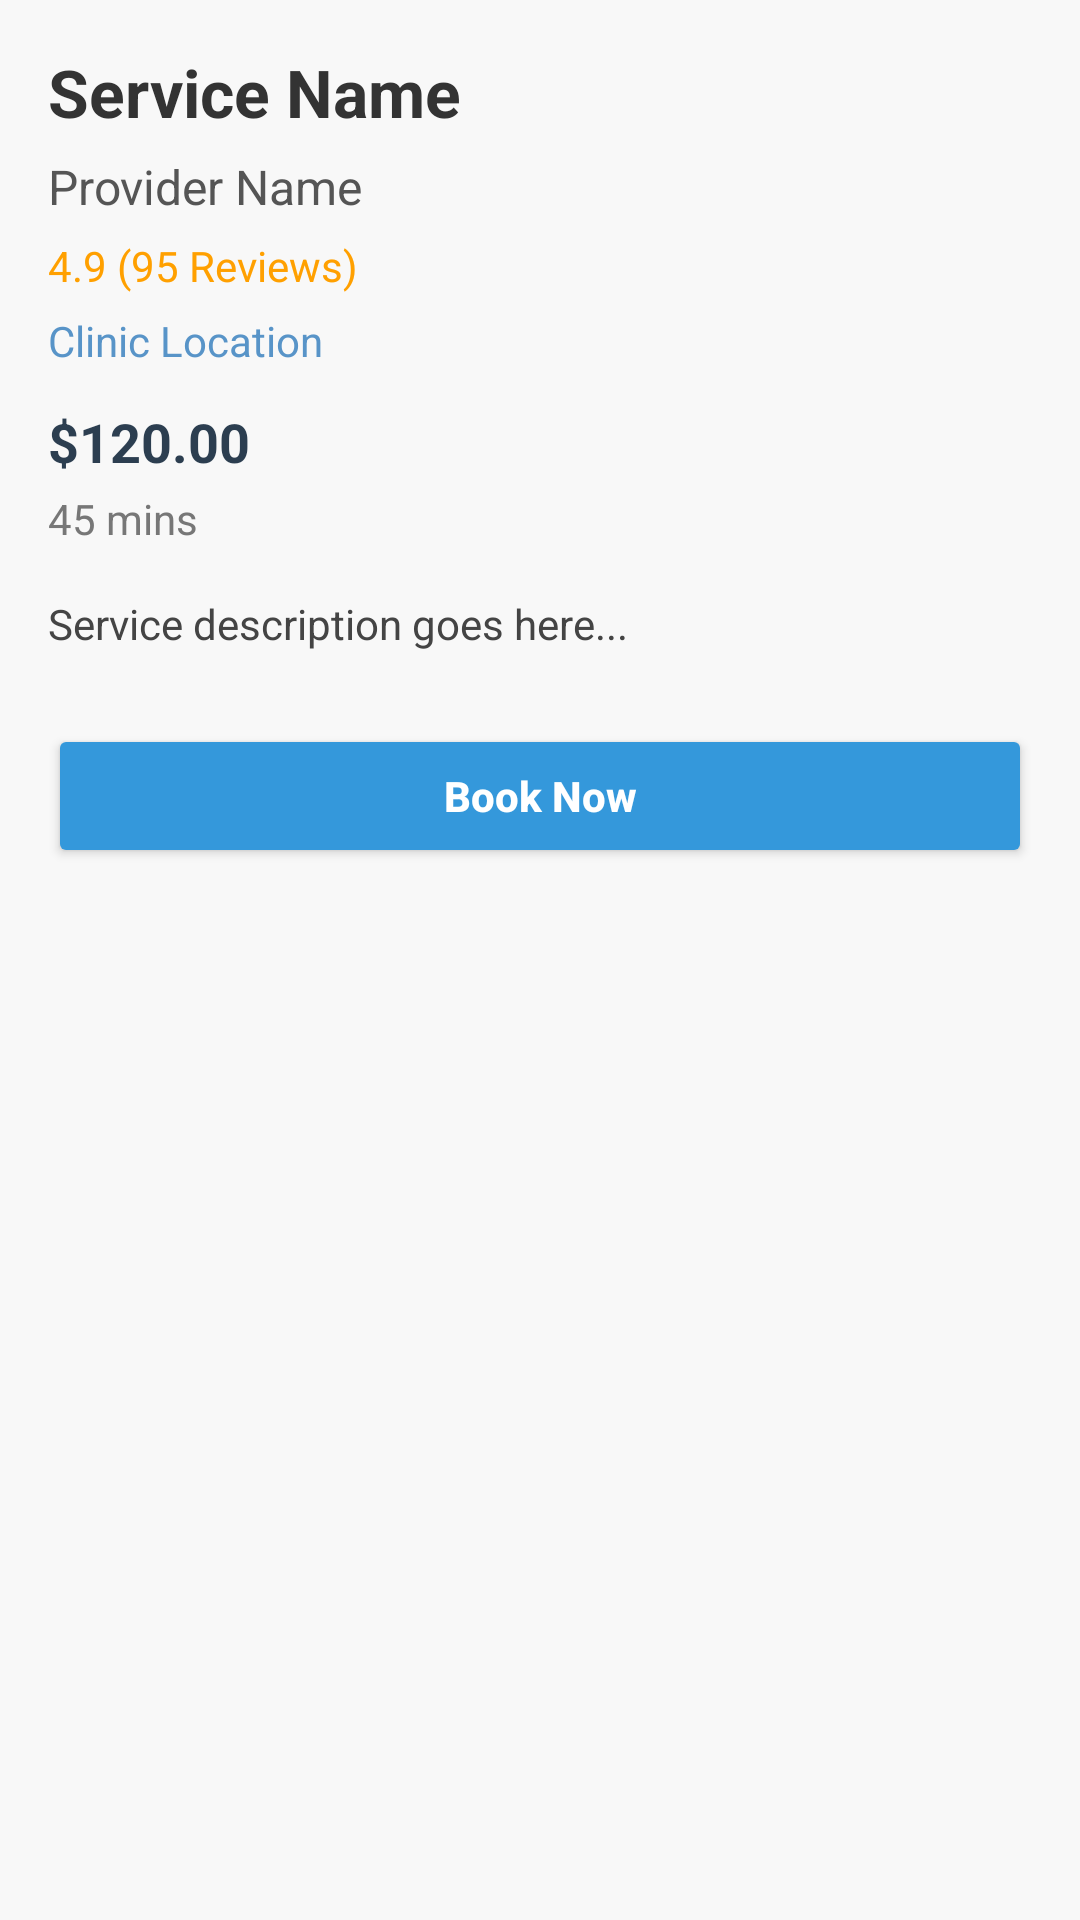

Reconstruct the res/layout file that produces this screen, plus the resources it refers to.
<!-- AndroidManifest.xml: application theme AppTheme -->
<!-- res/layout/activity_service_details.xml -->
<?xml version="1.0" encoding="utf-8"?>
<ScrollView xmlns:android="http://schemas.android.com/apk/res/android"
    android:layout_width="match_parent"
    android:layout_height="match_parent"
    android:background="#F8F8F8">

    <LinearLayout
        android:layout_width="match_parent"
        android:layout_height="wrap_content"
        android:orientation="vertical"
        android:padding="16dp">

        <TextView
            android:id="@+id/service_name"
            android:layout_width="wrap_content"
            android:layout_height="wrap_content"
            android:text="Service Name"
            android:textStyle="bold"
            android:textSize="22sp"
            android:textColor="#333333" />

        <TextView
            android:id="@+id/service_provider"
            android:layout_width="wrap_content"
            android:layout_height="wrap_content"
            android:text="Provider Name"
            android:textSize="16sp"
            android:textColor="#555555"
            android:layout_marginTop="6dp" />

        <TextView
            android:id="@+id/service_rating"
            android:layout_width="wrap_content"
            android:layout_height="wrap_content"
            android:text="4.9 (95 Reviews)"
            android:textSize="14sp"
            android:textColor="#FFA000"
            android:layout_marginTop="6dp" />

        <TextView
            android:id="@+id/service_location"
            android:layout_width="wrap_content"
            android:layout_height="wrap_content"
            android:text="Clinic Location"
            android:textSize="14sp"
            android:textColor="#5894c8"
            android:layout_marginTop="6dp" />

        <TextView
            android:id="@+id/service_price"
            android:layout_width="wrap_content"
            android:layout_height="wrap_content"
            android:text="$120.00"
            android:textStyle="bold"
            android:textSize="18sp"
            android:textColor="#2C3E50"
            android:layout_marginTop="12dp" />

        <TextView
            android:id="@+id/service_duration"
            android:layout_width="wrap_content"
            android:layout_height="wrap_content"
            android:text="45 mins"
            android:textSize="14sp"
            android:textColor="#777777"
            android:layout_marginTop="4dp" />

        <TextView
            android:id="@+id/service_description"
            android:layout_width="match_parent"
            android:layout_height="wrap_content"
            android:text="Service description goes here..."
            android:textSize="14sp"
            android:textColor="#444444"
            android:layout_marginTop="16dp" />

        <Button
            android:id="@+id/button_book_now"
            android:layout_width="match_parent"
            android:layout_height="48dp"
            android:text="Book Now"
            android:textAllCaps="false"
            android:textStyle="bold"
            android:layout_marginTop="24dp"
            android:backgroundTint="#3498DB"
            android:textColor="#FFFFFF" />

    </LinearLayout>
</ScrollView>
<!-- resources referenced by this layout -->
<resources>
  <style name="AppTheme" parent="Theme.Material3.DayNight.NoActionBar">
          <item name="colorPrimary">@color/primary_blue</item>
          <item name="colorPrimaryVariant">@color/primary_blue_dark</item>
          <item name="colorOnPrimary">@color/text_on_primary</item>
          <item name="colorSecondary">@color/secondary_teal</item>
          <item name="colorSecondaryVariant">@color/secondary_teal_dark</item>
          <item name="colorOnSecondary">@color/text_on_primary</item>
          <item name="android:colorBackground">@color/background_primary</item>
          <item name="colorSurface">@color/background_card</item>
          <item name="colorOnSurface">@color/text_primary</item>
          <item name="android:statusBarColor">@color/primary_blue</item>
          <item name="android:navigationBarColor">@color/background_primary</item>
          <item name="android:windowLightStatusBar">false</item>
      </style>
  <color name="primary_blue">#2D9CDB</color>
  <color name="primary_blue_dark">#1976D2</color>
  <color name="text_on_primary">#FFFFFF</color>
  <color name="secondary_teal">#00BCD4</color>
  <color name="secondary_teal_dark">#0097A7</color>
  <color name="background_primary">#FAFAFA</color>
  <color name="background_card">#FFFFFF</color>
  <color name="text_primary">#212121</color>
</resources>
